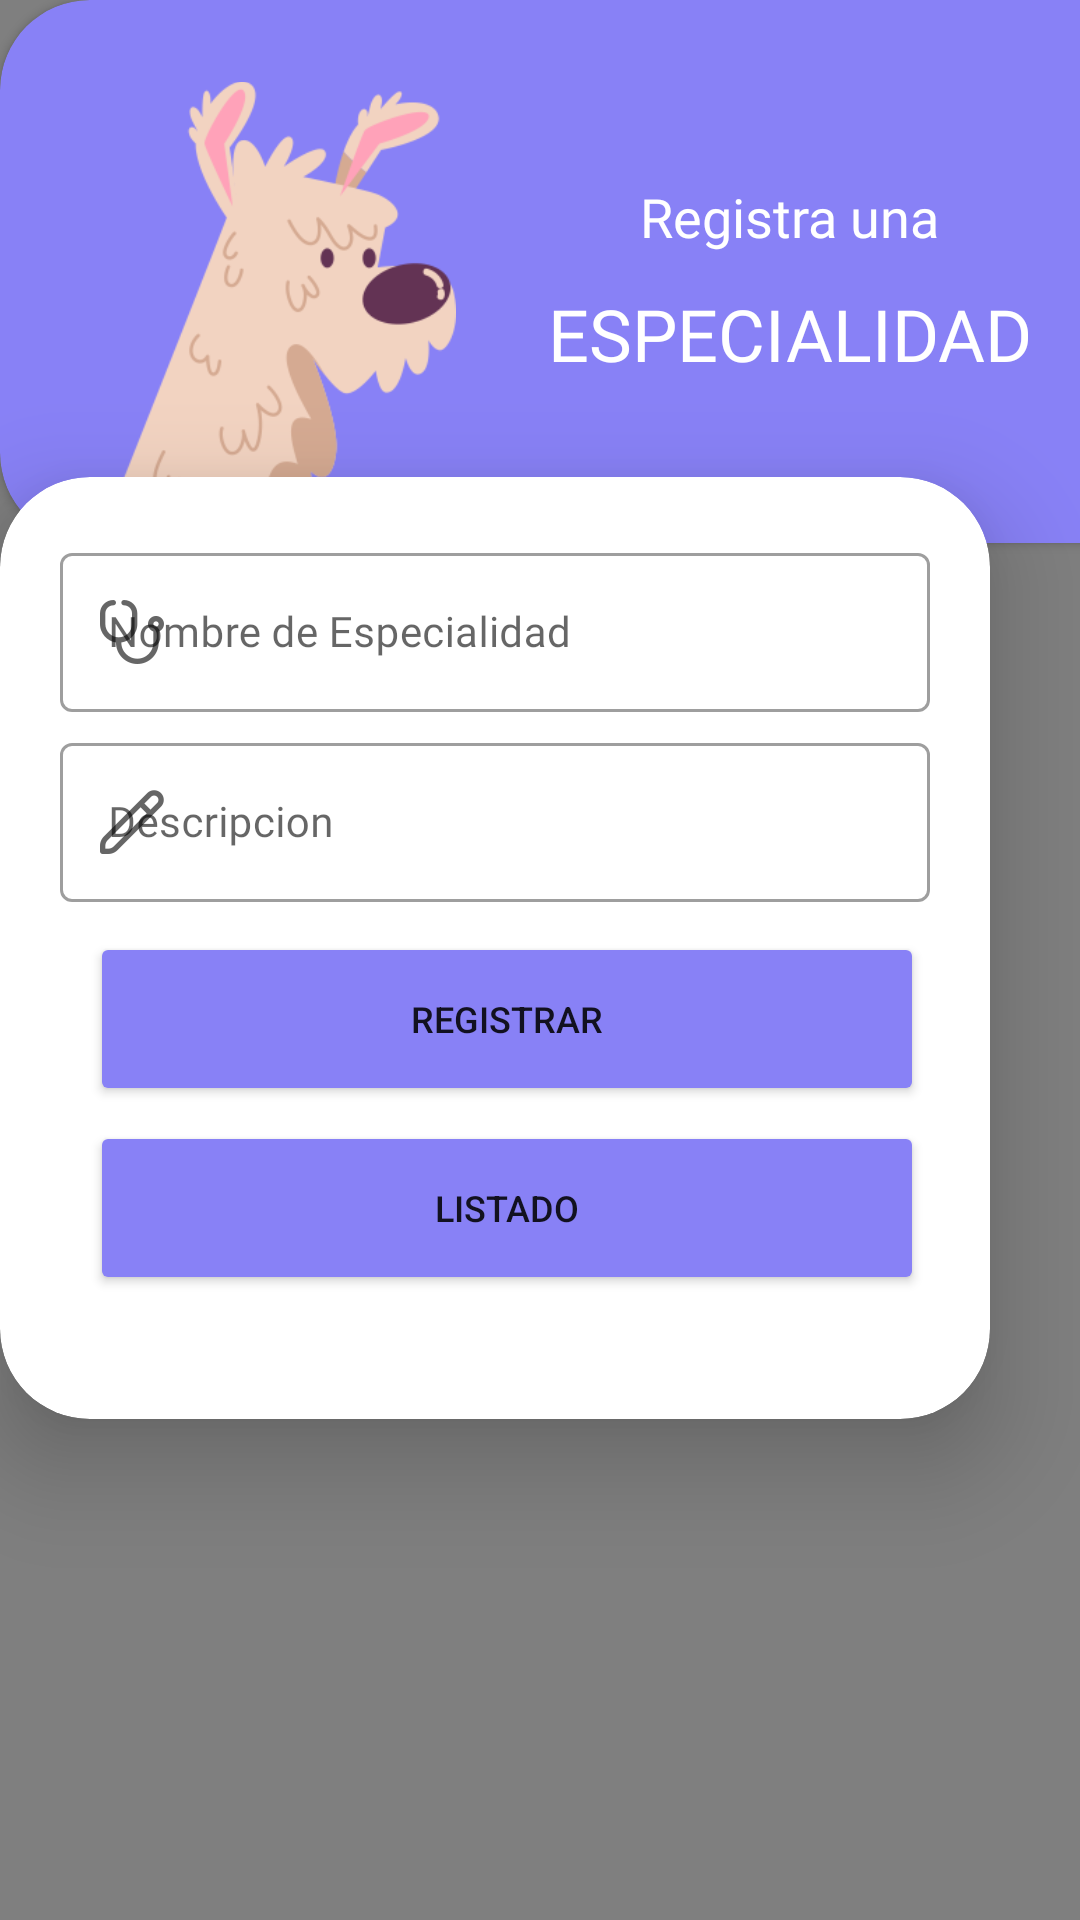

Reconstruct the res/layout file that produces this screen, plus the resources it refers to.
<!-- AndroidManifest.xml: application theme Theme.ProyectoClinicaVeterinaria -->
<!-- res/layout/activity_nuevaespecialidad.xml -->
<?xml version="1.0" encoding="utf-8"?>
<androidx.constraintlayout.widget.ConstraintLayout xmlns:android="http://schemas.android.com/apk/res/android"
    xmlns:app="http://schemas.android.com/apk/res-auto"
    xmlns:tools="http://schemas.android.com/tools"
    android:layout_width="match_parent"
    android:layout_height="match_parent"
    tools:context=".Nuevaespecialidad">

    <androidx.cardview.widget.CardView
        android:id="@+id/cardView2"
        android:layout_width="410dp"
        android:layout_height="181dp"
        android:backgroundTint="#8881F6"
        app:cardCornerRadius="30dp"
        app:layout_constraintBottom_toBottomOf="parent"
        app:layout_constraintEnd_toEndOf="parent"
        app:layout_constraintHorizontal_bias="0.0"
        app:layout_constraintStart_toStartOf="parent"
        app:layout_constraintTop_toTopOf="parent"
        app:layout_constraintVertical_bias="0.0">

        <ImageView
            android:id="@+id/imageView4"
            android:layout_width="122dp"
            android:layout_height="195dp"
            android:layout_marginLeft="30dp"
            android:layout_marginTop="10dp"
            app:srcCompat="@mipmap/perroblanco" />

        <TextView
            android:layout_width="286dp"
            android:layout_height="wrap_content"
            android:layout_marginLeft="120dp"
            android:layout_marginTop="60dp"
            android:fontFamily="@font/baloo_bhaina"
            android:text="Registra una"
            android:textAlignment="center"
            android:textColor="#FFF"
            android:textSize="18sp"></TextView>

        <TextView
            android:layout_width="286dp"
            android:layout_height="wrap_content"
            android:layout_marginLeft="120dp"
            android:layout_marginTop="95dp"
            android:fontFamily="@font/baloo_bhaina"
            android:text="ESPECIALIDAD"
            android:textAlignment="center"
            android:textColor="#FFF"
            android:textSize="24sp"></TextView>


    </androidx.cardview.widget.CardView>

    <androidx.cardview.widget.CardView
        android:id="@+id/cardView3"
        android:layout_width="330dp"
        android:layout_height="314dp"
        android:layout_margin="30dp"
        android:layout_marginStart="30dp"
        android:layout_marginTop="121dp"
        android:layout_marginEnd="30dp"
        android:backgroundTint="#FFFF"
        app:cardCornerRadius="30dp"
        app:cardElevation="20dp"
        app:layout_constraintBottom_toBottomOf="parent"
        app:layout_constraintEnd_toEndOf="parent"
        app:layout_constraintHorizontal_bias="1.0"
        app:layout_constraintStart_toStartOf="parent"
        app:layout_constraintTop_toTopOf="@+id/cardView2"
        app:layout_constraintVertical_bias="0.485">


        <LinearLayout
            android:layout_width="330dp"
            android:layout_height="295dp"
            android:layout_gravity="center_horizontal"
            android:orientation="vertical"
            android:padding="20dp">

            <com.google.android.material.textfield.TextInputLayout
                android:id="@+id/tilNomEsp"
                style="@style/Widget.MaterialComponents.TextInputLayout.OutlinedBox"
                android:layout_width="match_parent"
                android:layout_height="wrap_content"
                android:fontFamily="@font/advent_pro_medium"
                app:startIconDrawable="@mipmap/consulta">


                <com.google.android.material.textfield.TextInputEditText
                    android:id="@+id/edtnombredeespecialidad"
                    android:layout_width="match_parent"
                    android:layout_height="wrap_content"
                    android:fontFamily="@font/advent_pro_medium"
                    android:hint="Nombre de Especialidad"
                    android:inputType="textPersonName"
                    android:textSize="14sp" />
            </com.google.android.material.textfield.TextInputLayout>

            <com.google.android.material.textfield.TextInputLayout
                android:id="@+id/tilDescEsp"
                style="@style/Widget.MaterialComponents.TextInputLayout.OutlinedBox"
                android:layout_width="match_parent"
                android:layout_height="wrap_content"
                android:layout_marginTop="5dp"
                android:fontFamily="@font/advent_pro_medium"
                app:startIconDrawable="@mipmap/pencil">


                <com.google.android.material.textfield.TextInputEditText
                    android:id="@+id/edtdescripcionespecialidad"
                    android:layout_width="match_parent"
                    android:layout_height="wrap_content"
                    android:fontFamily="@font/advent_pro_medium"
                    android:hint="Descripcion"
                    android:inputType="textPersonName"
                    android:textSize="14sp" />
            </com.google.android.material.textfield.TextInputLayout>

            <Button
                android:id="@+id/btnregistrarnuevaespecialidad"
                android:layout_width="278dp"
                android:layout_height="58dp"
                android:layout_marginLeft="10dp"
                android:layout_marginTop="10dp"
                android:backgroundTint="#8881F6"
                android:text="REGISTRAR"
                android:textSize="12sp"
                app:cornerRadius="20dp" />

            <Button
                android:id="@+id/btnlistaespecialidad"
                android:layout_width="278dp"
                android:layout_height="58dp"
                android:layout_marginLeft="10dp"
                android:layout_marginTop="5dp"
                android:backgroundTint="#8881F6"
                android:text="LISTADO"
                android:textSize="12sp"
                app:cornerRadius="20dp" />

        </LinearLayout>
    </androidx.cardview.widget.CardView>

    <com.github.clans.fab.FloatingActionMenu
        android:layout_width="match_parent"
        android:layout_height="match_parent"
        android:layout_alignParentRight="true"
        app:menu_colorNormal="#8881F6"
        android:layout_alignParentBottom="true">

        <com.github.clans.fab.FloatingActionButton
            android:id="@+id/fablistEspecialidad"
            android:layout_width="match_parent"
            android:layout_height="match_parent"
            android:layout_alignParentRight="true"
            android:layout_alignParentBottom="true"
            android:layout_gravity="bottom|end"
            android:clickable="true"
            android:fontFamily="@font/advent_pro_medium"
            android:src="@mipmap/list"
            app:fab_colorNormal="#8881F6"
            app:fab_colorPressed="#8881F6" />
        <com.github.clans.fab.FloatingActionButton
            android:id="@+id/fabMenuEsp"
            android:layout_width="match_parent"
            android:layout_height="match_parent"
            android:layout_alignParentRight="true"
            android:layout_alignParentBottom="true"
            android:layout_gravity="bottom|end"
            android:clickable="true"
            android:fontFamily="@font/advent_pro_medium"
            android:src="@mipmap/hogar"
            app:fab_colorNormal="#8881F6"
            app:fab_colorPressed="#8881F6" />

    </com.github.clans.fab.FloatingActionMenu>

</androidx.constraintlayout.widget.ConstraintLayout>
<!-- resources referenced by this layout -->
<resources>
  <!-- mipmap consulta: png bitmap (mipmap-xxhdpi, 2125 bytes) -->
  <!-- mipmap hogar: png bitmap (mipmap-xxhdpi, 1555 bytes) -->
  <!-- mipmap list: png bitmap (mipmap-xxxhdpi, 1207 bytes) -->
  <!-- mipmap pencil: png bitmap (mipmap-xxhdpi, 2903 bytes) -->
  <!-- mipmap perroblanco: png bitmap (mipmap-xxhdpi, 26866 bytes) -->
  <style name="Theme.ProyectoClinicaVeterinaria" parent="Theme.MaterialComponents.DayNight.NoActionBar">
          
          <item name="colorPrimary">@color/purple_500</item>
          <item name="colorPrimaryVariant">@color/purple_700</item>
          <item name="colorOnPrimary">@color/white</item>
          
          <item name="colorSecondary">@color/teal_200</item>
          <item name="colorSecondaryVariant">@color/teal_700</item>
          <item name="colorOnSecondary">@color/black</item>
          
          <item name="android:statusBarColor">?attr/colorPrimaryVariant</item>
          
      </style>
  <!-- not gathered from this repository: default colours our renderer supplied (Android Studio template values) -->
  <color name="purple_500">#FF6200EE</color>
  <color name="purple_700">#FF3700B3</color>
  <color name="teal_200">#FF03DAC5</color>
  <color name="teal_700">#FF018786</color>
  <color name="black">#FF000000</color>
  <color name="white">#FFFFFFFF</color>
</resources>
